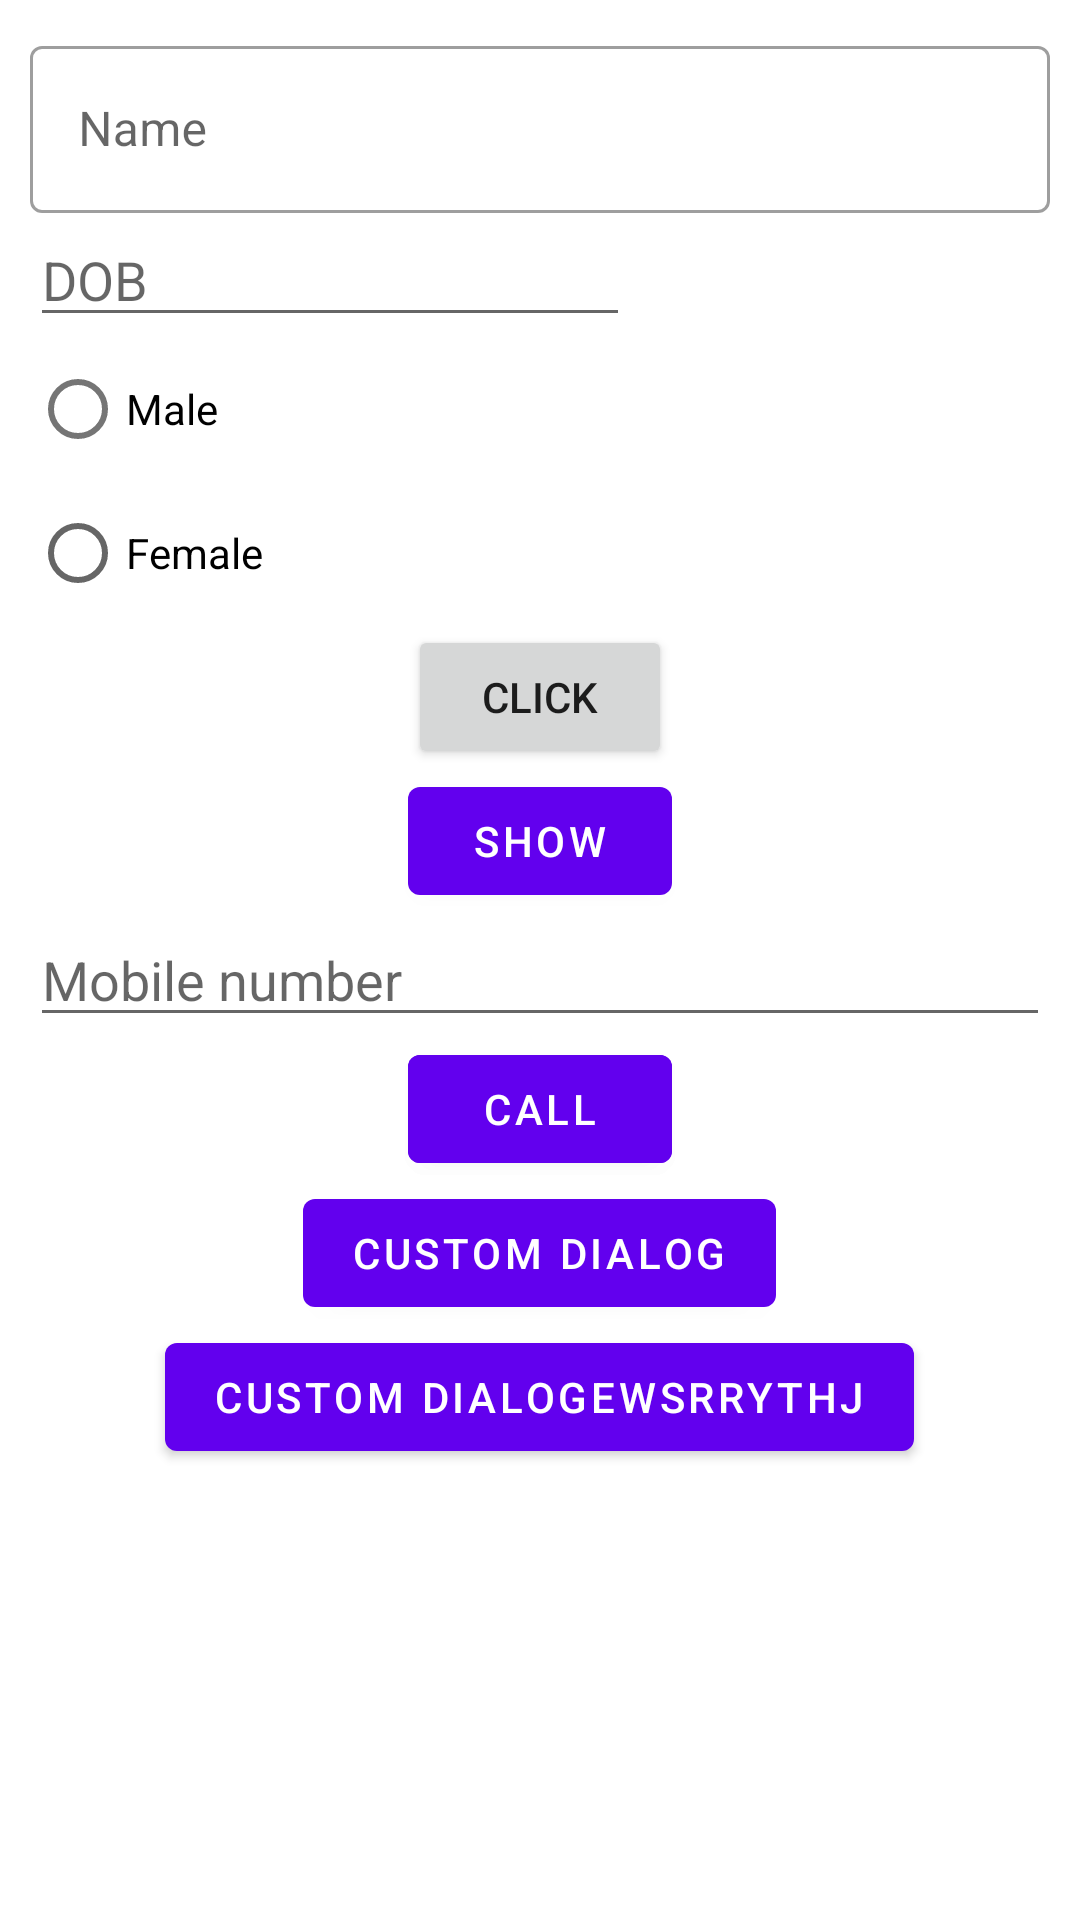

The Android layout XML behind this screen, and the referenced resources:
<!-- AndroidManifest.xml: application theme Theme.AP_Training_01 -->
<!-- res/layout/activty_main.xml -->
<?xml version="1.0" encoding="utf-8"?>
<ScrollView xmlns:android="http://schemas.android.com/apk/res/android"
    android:layout_height="match_parent"
    android:layout_width="wrap_content"
    xmlns:app="http://schemas.android.com/apk/res-auto">
<RelativeLayout
    android:layout_width="match_parent"
    android:layout_height="match_parent"
    android:id="@+id/ll"
    android:padding="10dp"
    >

    <com.google.android.material.textfield.TextInputLayout
        android:layout_width="match_parent"
        android:layout_height="wrap_content"
        android:id="@+id/til_name"
        android:hint="Name"
        style="@style/Widget.MaterialComponents.TextInputLayout.OutlinedBox"
        app:prefixText="Mr."
        app:prefixTextColor="@color/black"
        app:endIconMode="custom"
        app:endIconDrawable="@drawable/ic_calender">
        <com.google.android.material.textfield.TextInputEditText
            android:layout_width="match_parent"
            android:layout_height="wrap_content"/>

    </com.google.android.material.textfield.TextInputLayout>

    <EditText
        android:layout_width="200dp"
        android:layout_height="wrap_content"
        android:id="@+id/et_age"
        android:hint="DOB"
        android:inputType="text"
        android:maxLength="10"
        android:layout_below="@id/til_name"
        />
    <ImageView
        android:layout_width="50dp"
        android:layout_height="50dp"
        android:id="@+id/iv_dob"
        android:src="@drawable/ic_calender"
        android:layout_toEndOf="@id/et_age"
        android:layout_below="@id/til_name"/>

    <EditText
        android:layout_width="match_parent"
        android:layout_height="wrap_content"
        android:id="@+id/et_mobile"
        android:hint="Mobile number"
        android:inputType="phone"
        android:maxLength="10"
        android:layout_below="@id/btn_show"
        />

    <RadioGroup
        android:layout_width="match_parent"
        android:layout_height="wrap_content"
        android:id="@+id/rg_gender"
        android:layout_below="@id/et_age">
        <com.google.android.material.radiobutton.MaterialRadioButton
            android:layout_width="wrap_content"
            android:layout_height="wrap_content"
            android:id="@+id/rb_male"
            android:text="@string/rb_txt_male"/>
        <RadioButton
            android:layout_width="wrap_content"
            android:layout_height="wrap_content"
            android:id="@+id/rb_female"
            android:text="@string/rb_text_female"/>
    </RadioGroup>




    <Button
        android:layout_width="wrap_content"
        android:layout_height="wrap_content"
        android:id="@+id/btn_3"
        android:text="@string/btn_txt"
        android:layout_centerHorizontal="true"
        android:layout_below="@id/rg_gender"
        />
    <com.google.android.material.textview.MaterialTextView
        android:layout_width="wrap_content"
        android:layout_height="wrap_content"
        android:id="@+id/txt_display"
        android:layout_below="@id/btn_custom_dialog"
        android:textSize="20sp"
        android:layout_centerHorizontal="true"
        />

   <com.google.android.material.button.MaterialButton
       android:layout_width="wrap_content"
       android:layout_height="wrap_content"
       android:id="@+id/btn_show"
       android:text="Show"
       android:layout_below="@id/btn_3"
       android:layout_centerHorizontal="true"
       />
    <com.google.android.material.button.MaterialButton
        android:layout_width="wrap_content"
        android:layout_height="wrap_content"
        android:id="@+id/btn_dial"
        android:text="Dial"
        android:layout_below="@id/et_mobile"
        android:layout_centerHorizontal="true"
        />

    <com.google.android.material.button.MaterialButton
        android:layout_width="wrap_content"
        android:layout_height="wrap_content"
        android:id="@+id/btn_call"
        android:text="CALL"
        android:layout_below="@id/et_mobile"
        android:layout_centerHorizontal="true"
        />
    <com.google.android.material.button.MaterialButton
        android:layout_width="wrap_content"
        android:layout_height="wrap_content"
        android:id="@+id/btn_custom_dialog"
        android:text="Custom Dialog"
        android:layout_below="@id/btn_call"
        android:layout_centerHorizontal="true"
        />
    <com.google.android.material.button.MaterialButton
        android:layout_width="wrap_content"
        android:layout_height="wrap_content"
        android:id="@+id/btn_custom_dialog1"
        android:text="Custom Dialogewsrrythj"
        android:layout_below="@id/btn_custom_dialog"
        android:layout_centerHorizontal="true"
        />


</RelativeLayout>
</ScrollView>
<!-- resources referenced by this layout -->
<resources>
  <color name="black">#FF000000</color>
  <string name="btn_txt">Click</string>
  <string name="rb_text_female">Female</string>
  <string name="rb_txt_male">Male</string>
  <style name="Theme.AP_Training_01" parent="Theme.MaterialComponents.DayNight.DarkActionBar">
          
          <item name="colorPrimary">@color/purple_500</item>
          <item name="colorPrimaryVariant">@color/purple_700</item>
          <item name="colorOnPrimary">@color/white</item>
          
          <item name="colorSecondary">@color/teal_200</item>
          <item name="colorSecondaryVariant">@color/teal_700</item>
          <item name="colorOnSecondary">@color/black</item>
          
          <item name="android:statusBarColor">?attr/colorPrimaryVariant</item>
          
      </style>
  <color name="purple_500">#FF6200EE</color>
  <color name="purple_700">#FF3700B3</color>
  <color name="white">#FFFFFFFF</color>
  <color name="teal_200">#FF03DAC5</color>
  <color name="teal_700">#FF018786</color>
</resources>
